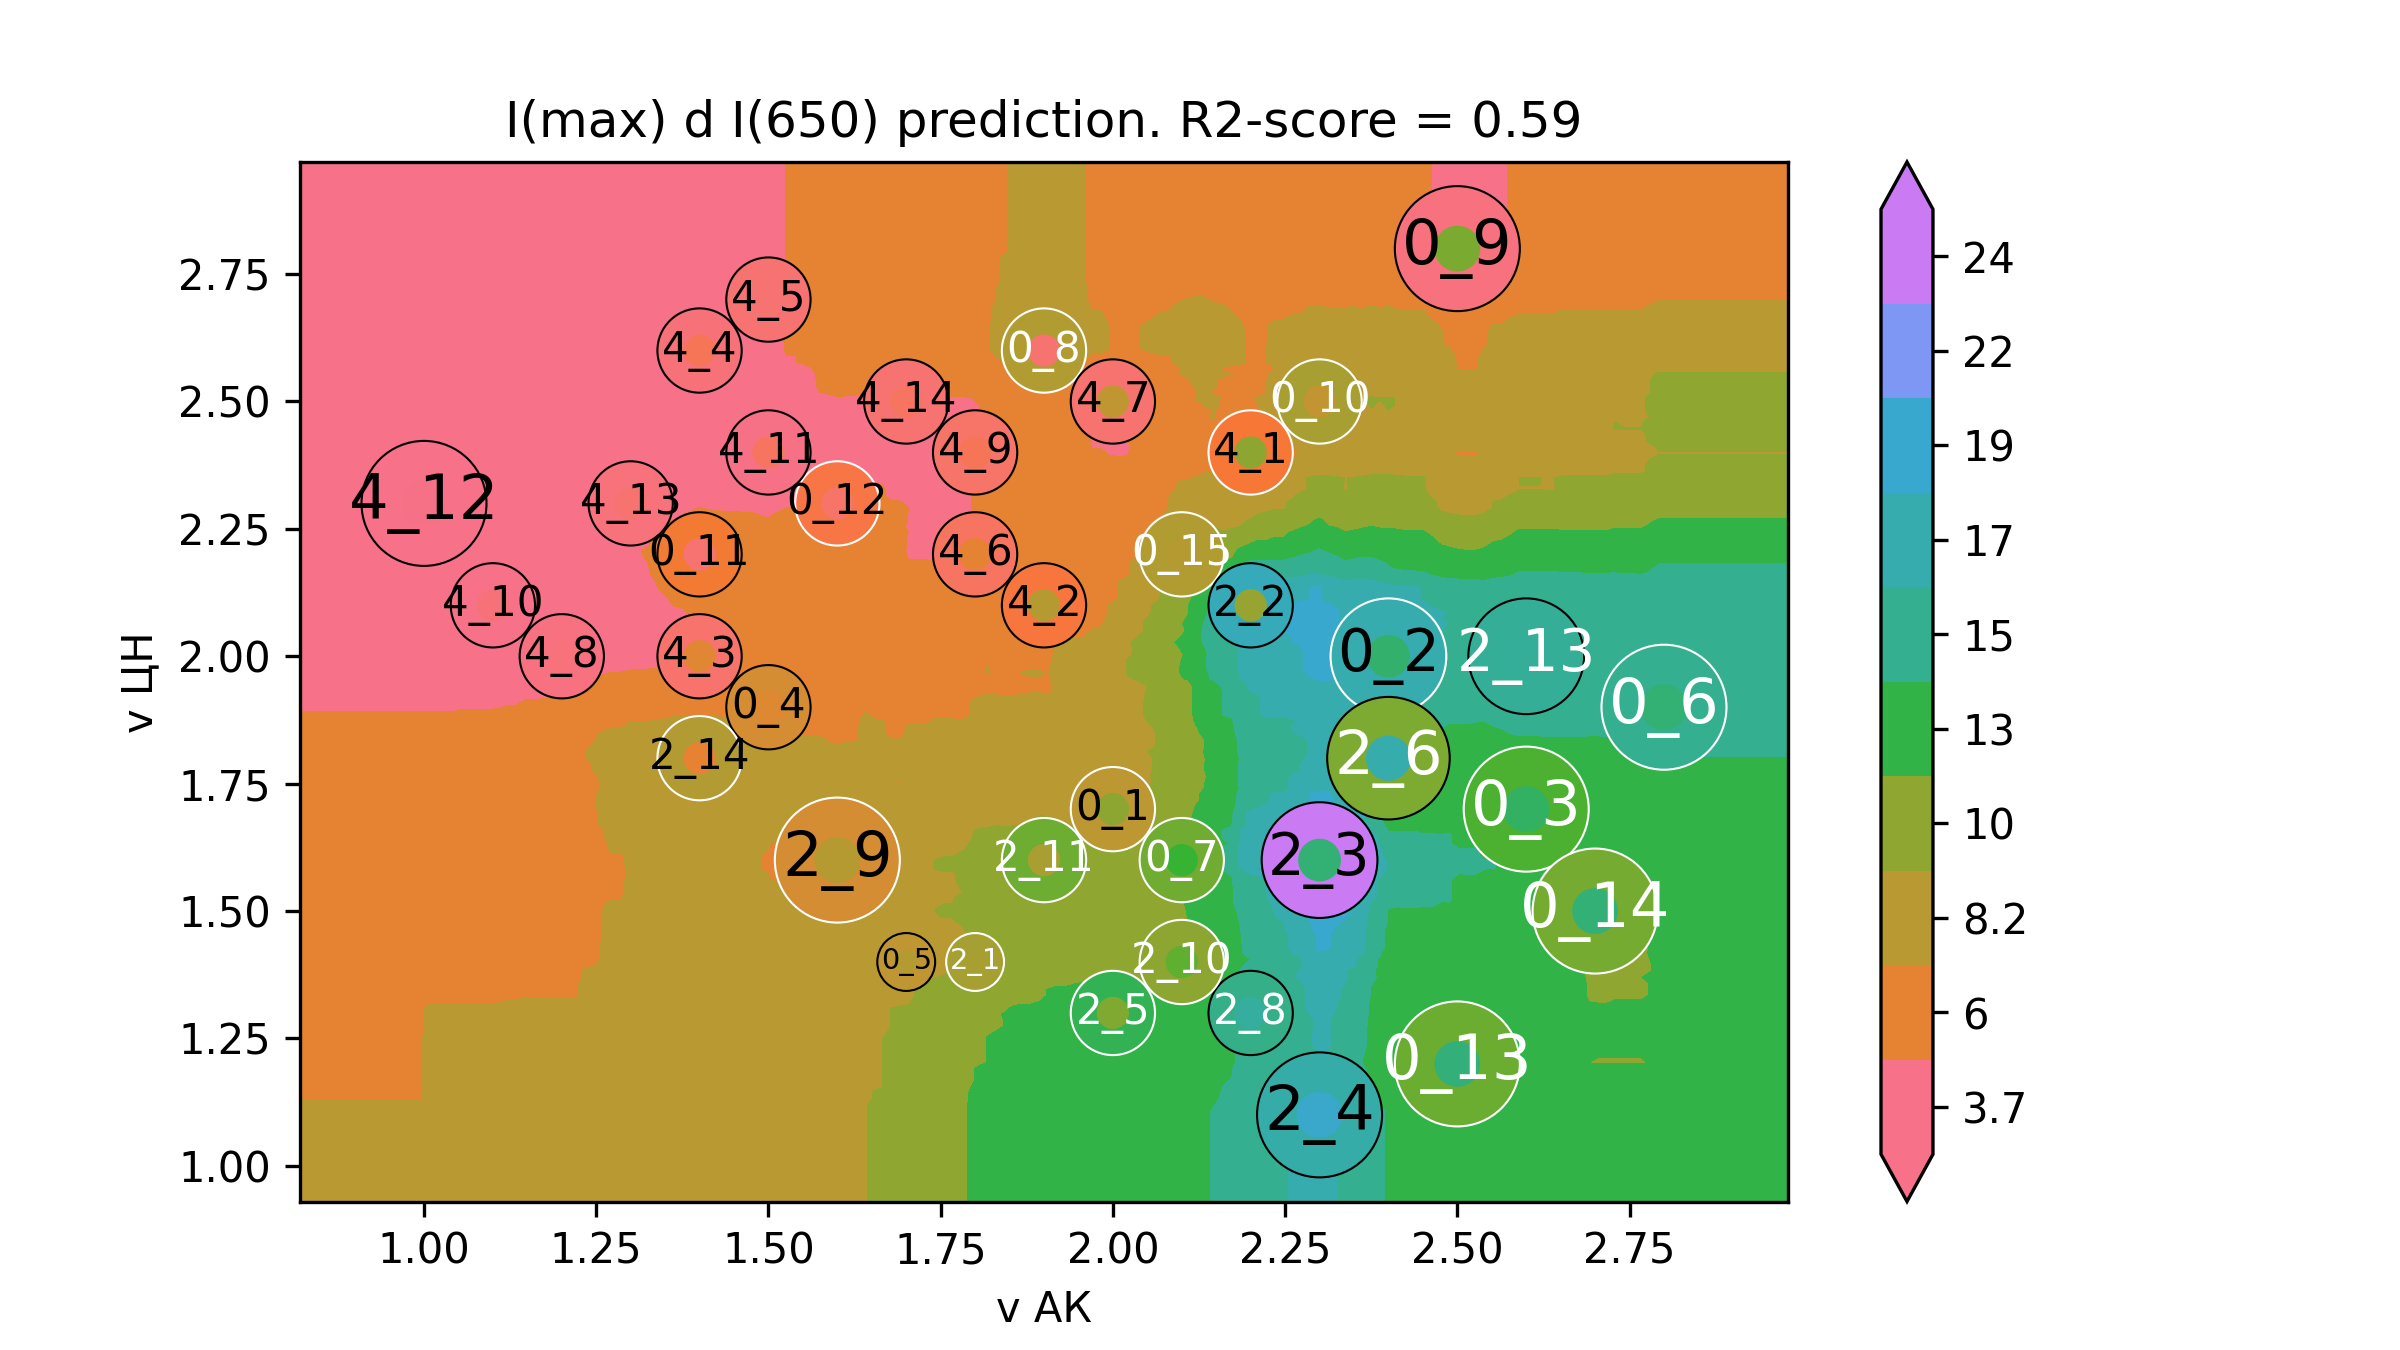

Values plotted in this chart, from the file beside it:
v АК, v ЦН, I(max) d I(650)
0.64, 0.76, 7.144
0.6527, 0.76, 7.144
0.6653, 0.76, 7.144
0.678, 0.76, 7.144
0.6907, 0.76, 7.144
0.7033, 0.76, 7.144
0.716, 0.76, 7.144
0.7286, 0.76, 7.144
0.7413, 0.76, 7.144
0.754, 0.76, 7.144
0.7666, 0.76, 7.144
0.7793, 0.76, 7.144
0.792, 0.76, 7.144
0.8046, 0.76, 7.144
0.8173, 0.76, 7.144
0.8299, 0.76, 7.144
0.8426, 0.76, 7.144
0.8553, 0.76, 7.144
0.8679, 0.76, 7.144
0.8806, 0.76, 7.144
0.8933, 0.76, 7.144
0.9059, 0.76, 7.144
0.9186, 0.76, 7.144
0.9313, 0.76, 7.144
0.9439, 0.76, 7.144
0.9566, 0.76, 7.144
0.9692, 0.76, 7.144
0.9819, 0.76, 7.144
0.9946, 0.76, 7.144
1.007, 0.76, 7.37
1.02, 0.76, 7.374
1.033, 0.76, 7.38
1.045, 0.76, 7.38
1.058, 0.76, 7.38
1.071, 0.76, 7.38
1.083, 0.76, 7.38
1.096, 0.76, 7.38
1.109, 0.76, 7.453
1.121, 0.76, 7.533
1.134, 0.76, 7.54
1.147, 0.76, 7.668
1.159, 0.76, 7.674
1.172, 0.76, 7.674
1.185, 0.76, 7.681
1.197, 0.76, 7.681
1.21, 0.76, 7.688
1.223, 0.76, 7.691
1.235, 0.76, 8.025
1.248, 0.76, 8.092
1.261, 0.76, 8.272
1.273, 0.76, 8.389
1.286, 0.76, 8.389
1.298, 0.76, 8.509
1.311, 0.76, 8.62
1.324, 0.76, 8.62
1.336, 0.76, 8.62
1.349, 0.76, 8.845
1.362, 0.76, 9.02
1.374, 0.76, 9.02
1.387, 0.76, 9.02
... 39,940 more rows
